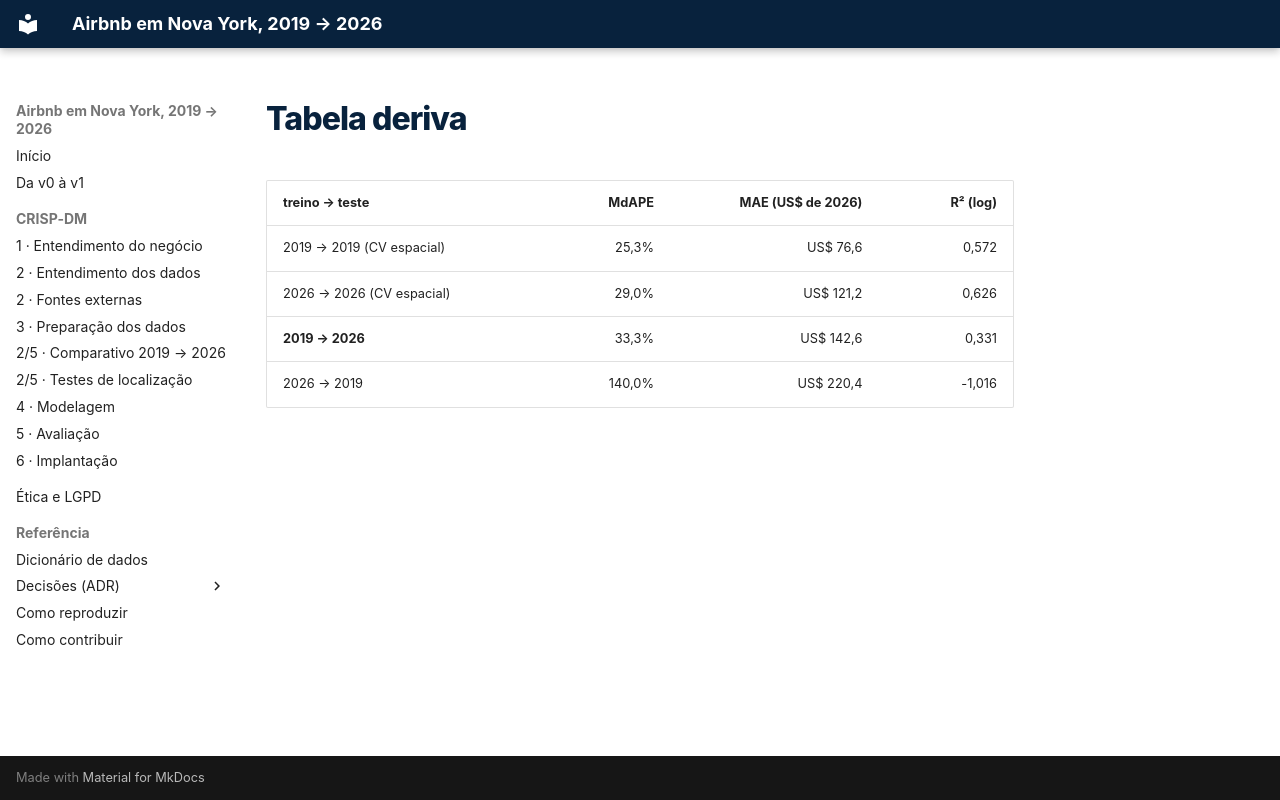

repository: felipe44776-eseg/data-science-2-eseg-airbnb-nyc · page: _snippets/tabela_deriva/index.html · generator: mkdocs

| treino → teste | MdAPE | MAE (US$ de 2026) | R² (log) |
| --- | ---: | ---: | ---: |
| 2019 → 2019 (CV espacial) | 25,3% | US$ 76,6 | 0,572 |
| 2026 → 2026 (CV espacial) | 29,0% | US$ 121,2 | 0,626 |
| **2019 → 2026** | 33,3% | US$ 142,6 | 0,331 |
| 2026 → 2019 | 140,0% | US$ 220,4 | -1,016 |
